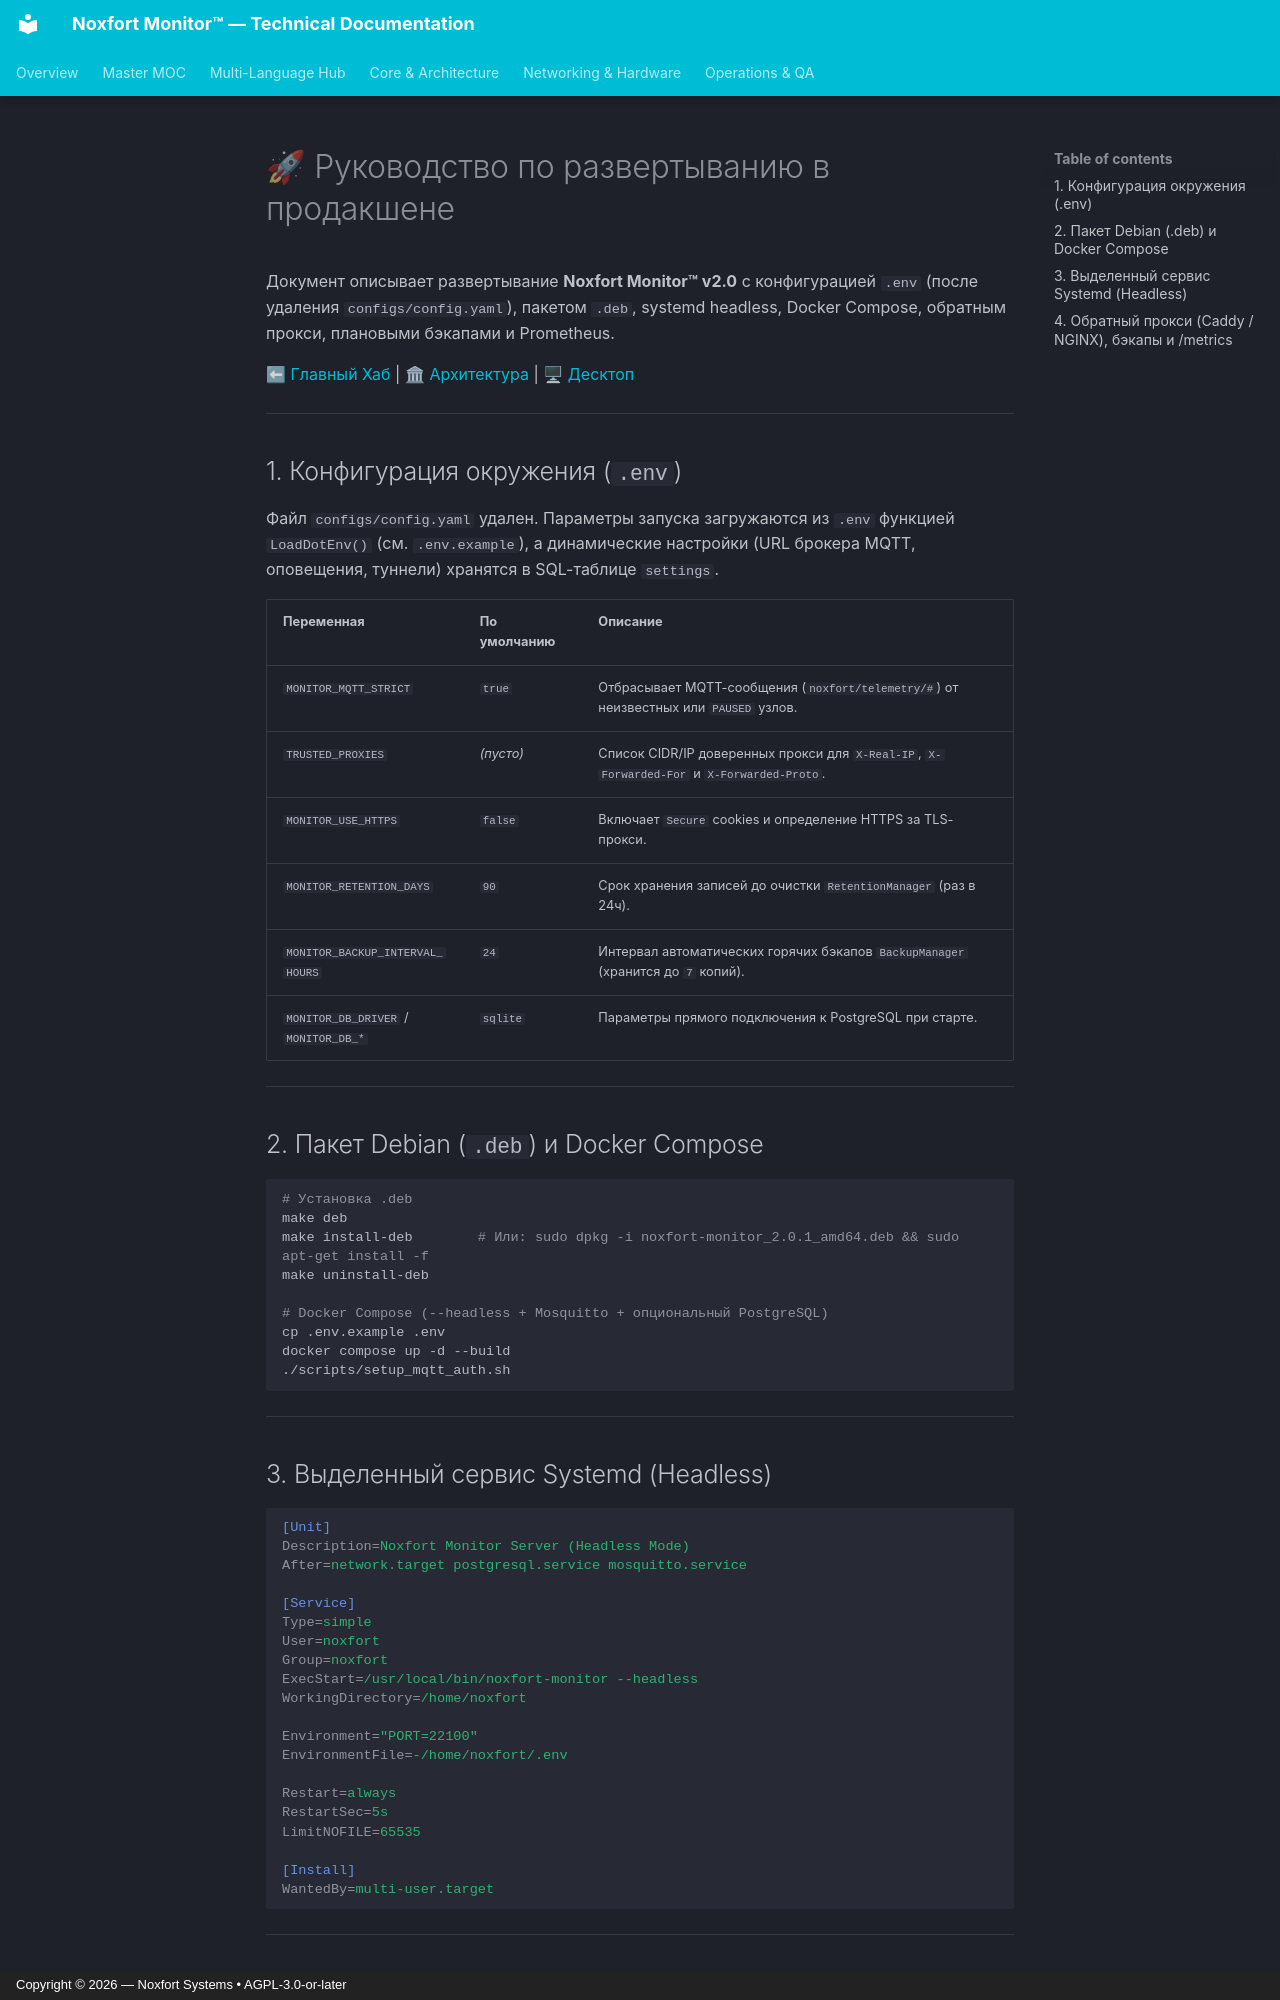

repository: Noxfort-Systems-Brazil/MONITOR · page: ru/deployment/index.html · generator: mkdocs · copyright: Copyright © 2026 — Noxfort Systems • AGPL-3.0-or-later

# 🚀 Руководство по развертыванию в продакшене

Документ описывает развертывание **Noxfort Monitor™ v2.0** с конфигурацией `.env` (после удаления `configs/config.yaml`), пакетом `.deb`, systemd headless, Docker Compose, обратным прокси, плановыми бэкапами и Prometheus.

⬅ [Главный Хаб](../README.md) | 🏛 [Архитектура](architecture.md) | 🖥 [Десктоп](desktop_app.md)

---

## 1. Конфигурация окружения (`.env`)

Файл `configs/config.yaml` удален. Параметры запуска загружаются из `.env` функцией `LoadDotEnv()` (см. `.env.example`), а динамические настройки (URL брокера MQTT, оповещения, туннели) хранятся в SQL-таблице `settings`.

| Переменная | По умолчанию | Описание |
|---|---|---|
| `MONITOR_MQTT_STRICT` | `true` | Отбрасывает MQTT-сообщения (`noxfort/telemetry/#`) от неизвестных или `PAUSED` узлов. |
| `TRUSTED_PROXIES` | *(пусто)* | Список CIDR/IP доверенных прокси для `X-Real-IP`, `X-Forwarded-For` и `X-Forwarded-Proto`. |
| `MONITOR_USE_HTTPS` | `false` | Включает `Secure` cookies и определение HTTPS за TLS-прокси. |
| `MONITOR_RETENTION_DAYS` | `90` | Срок хранения записей до очистки `RetentionManager` (раз в 24ч). |
| `MONITOR_BACKUP_INTERVAL_HOURS` | `24` | Интервал автоматических горячих бэкапов `BackupManager` (хранится до `7` копий). |
| `MONITOR_DB_DRIVER` / `MONITOR_DB_*` | `sqlite` | Параметры прямого подключения к PostgreSQL при старте. |

---

## 2. Пакет Debian (`.deb`) и Docker Compose

```bash
# Установка .deb
make deb
make install-deb        # Или: sudo dpkg -i noxfort-monitor_2.0.1_amd64.deb && sudo apt-get install -f
make uninstall-deb

# Docker Compose (--headless + Mosquitto + опциональный PostgreSQL)
cp .env.example .env
docker compose up -d --build
./scripts/setup_mqtt_auth.sh
```

---

## 3. Выделенный сервис Systemd (Headless)

```ini
[Unit]
Description=Noxfort Monitor Server (Headless Mode)
After=network.target postgresql.service mosquitto.service

[Service]
Type=simple
User=noxfort
Group=noxfort
ExecStart=/usr/local/bin/noxfort-monitor --headless
WorkingDirectory=/home/noxfort

Environment="PORT=22100"
EnvironmentFile=-/home/noxfort/.env

Restart=always
RestartSec=5s
LimitNOFILE=65535

[Install]
WantedBy=multi-user.target
```

---
